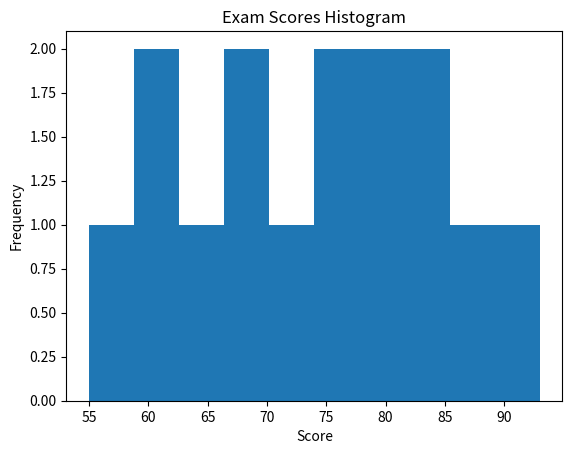

The matplotlib source for this figure:
# Activity 2 - Task 7
# Using histogram
import matplotlib.pyplot as plt

# Exam scores
scores = [65, 72, 80, 59, 93, 80, 75, 68, 55, 85, 60, 84, 70, 76, 86]

# Create histogram
plt.hist(scores, bins=10)
plt.xlabel('Score')
plt.ylabel('Frequency')
plt.title('Exam Scores Histogram')

# Show histogram
plt.show()



